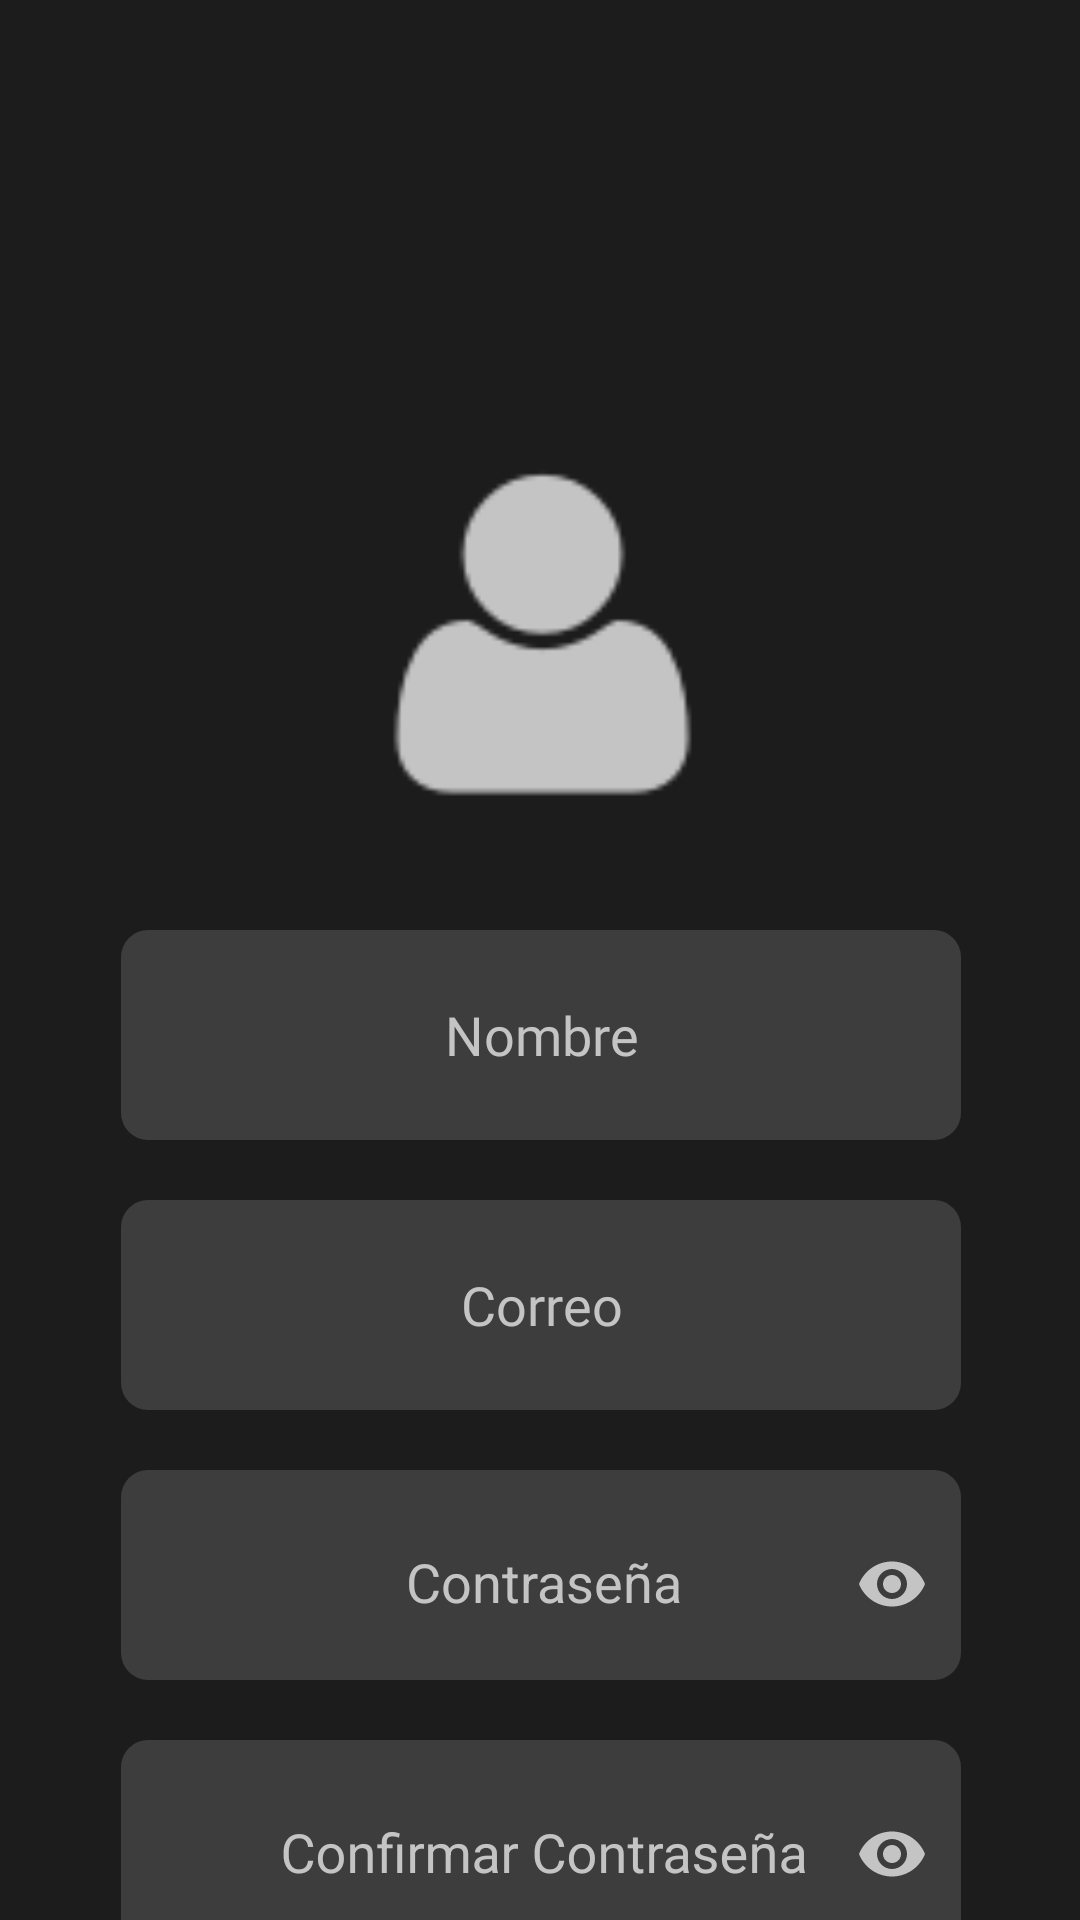

Here is an Android app screen rendered from its layout file. Give the layout XML and the strings, colors and styles it references.
<!-- AndroidManifest.xml: application theme Theme.AppCompat.NoActionBar -->
<!-- res/layout/activity_registro.xml -->
<?xml version="1.0" encoding="utf-8"?>
<androidx.constraintlayout.widget.ConstraintLayout xmlns:android="http://schemas.android.com/apk/res/android"
    xmlns:app="http://schemas.android.com/apk/res-auto"
    xmlns:tools="http://schemas.android.com/tools"
    android:layout_width="match_parent"
    android:layout_height="match_parent"
    android:background="@color/blackmate"
    tools:context=".Registro">

    <ImageView
        android:id="@+id/imageView"
        android:layout_width="230dp"
        android:layout_height="200dp"
        android:layout_marginTop="110dp"
        app:layout_constraintEnd_toEndOf="parent"
        app:layout_constraintStart_toStartOf="parent"
        app:layout_constraintTop_toTopOf="parent"
        app:srcCompat="@drawable/image_user" />

    <EditText
        android:id="@+id/editT_nombre_reg"
        android:layout_width="280dp"
        android:layout_height="70dp"
        android:background="@drawable/button"
        android:fontFamily="@font/roboto"
        android:gravity="center"
        android:hint="Nombre"
        android:radius="10dp"
        android:singleLine="true"
        android:textColor="@color/white"
        android:textColorHint="@color/black_font"
        android:textSize="18sp"
        app:layout_constraintEnd_toEndOf="@+id/imageView"
        app:layout_constraintHorizontal_bias="0.496"
        app:layout_constraintStart_toStartOf="@+id/imageView"
        app:layout_constraintTop_toBottomOf="@+id/imageView" />

    <EditText
        android:id="@+id/editT_correo_reg"
        android:layout_width="280dp"
        android:layout_height="70dp"
        android:layout_marginTop="20dp"
        android:background="@drawable/button"
        android:ems="10"
        android:fontFamily="@font/roboto"
        android:gravity="center"
        android:hint="Correo"
        android:inputType="textEmailAddress"
        android:radius="10dp"
        android:singleLine="true"
        android:textColor="@color/white"
        android:textColorHint="@color/black_font"
        android:textSize="18sp"
        app:layout_constraintEnd_toEndOf="@+id/editT_nombre_reg"
        app:layout_constraintHorizontal_bias="0.0"
        app:layout_constraintStart_toStartOf="@+id/editT_nombre_reg"
        app:layout_constraintTop_toBottomOf="@+id/editT_nombre_reg" />

    <com.google.android.material.textfield.TextInputLayout
        android:id="@+id/textI_contrasena_reg"
        android:layout_width="280dp"
        android:layout_height="70dp"
        android:layout_below="@+id/editT_correo_reg"
        android:layout_alignStart="@+id/editT_correo_reg"
        android:layout_alignLeft="@+id/editT_correo_reg"
        android:layout_alignEnd="@+id/editT_correo_reg"
        android:layout_alignRight="@+id/editT_correo_reg"
        android:layout_marginTop="20dp"
        android:background="@drawable/button"
        android:backgroundTint="@color/black_backgroud"
        android:textColorHint="@color/black_font"
        app:layout_constraintEnd_toEndOf="@+id/editT_usuario_log"
        app:layout_constraintHorizontal_bias="0.4"
        app:layout_constraintStart_toStartOf="@+id/editT_correo_reg"
        app:layout_constraintTop_toBottomOf="@+id/editT_correo_reg"
        app:passwordToggleEnabled="true"
        app:passwordToggleTint="@color/black_font">

        <EditText
            android:id="@+id/editT_contrasena_reg"
            android:layout_width="280dp"
            android:layout_height="52dp"
            android:layout_marginLeft="24dp"
            android:layout_marginEnd="40dp"
            android:layout_marginRight="40dp"
            android:backgroundTint="@color/black_backgroud"
            android:gravity="center"
            android:hint="Contraseña"
            android:inputType="textPassword"
            android:padding="14dp"
            android:textColor="@color/white"
            android:textSize="18sp" />
    </com.google.android.material.textfield.TextInputLayout>

    <com.google.android.material.textfield.TextInputLayout
        android:id="@+id/textI_confcontrasena_reg"
        android:layout_width="280dp"
        android:layout_height="70dp"
        android:layout_below="@+id/textI_contrasena_reg"
        android:layout_alignStart="@+id/textI_contrasena_reg"
        android:layout_alignLeft="@+id/textI_contrasena_reg"
        android:layout_alignEnd="@+id/textI_contrasena_reg"
        android:layout_alignRight="@+id/textI_contrasena_reg"
        android:layout_marginTop="20dp"
        android:background="@drawable/button"
        android:backgroundTint="@color/black_backgroud"
        android:textColorHint="@color/black_font"
        app:layout_constraintEnd_toEndOf="@+id/textI_contrasena_reg"
        app:layout_constraintHorizontal_bias="0.4"
        app:layout_constraintStart_toStartOf="@+id/editT_correo_reg"
        app:layout_constraintTop_toBottomOf="@+id/textI_contrasena_reg"
        app:passwordToggleEnabled="true"
        app:passwordToggleTint="@color/black_font">

        <EditText
            android:id="@+id/editT_confcontrasena_reg"
            android:layout_width="280dp"
            android:layout_height="52dp"
            android:layout_marginLeft="24dp"
            android:layout_marginEnd="40dp"
            android:layout_marginRight="40dp"
            android:backgroundTint="@color/black_backgroud"
            android:gravity="center"
            android:hint="Confirmar Contraseña"
            android:inputType="textPassword"
            android:padding="14dp"
            android:textColor="@color/white"
            android:textSize="18sp" />
    </com.google.android.material.textfield.TextInputLayout>

    <Button
        android:id="@+id/btn_registrar_reg"
        android:layout_width="130dp"
        android:layout_height="wrap_content"
        android:layout_marginTop="20dp"
        android:background="@drawable/button"
        android:text="Ingresar"
        android:textColor="@color/black_font"
        android:textSize="18sp"
        app:layout_constraintEnd_toEndOf="@+id/textI_confcontrasena_reg"
        app:layout_constraintStart_toStartOf="@+id/textI_confcontrasena_reg"
        app:layout_constraintTop_toBottomOf="@+id/textI_confcontrasena_reg" />


</androidx.constraintlayout.widget.ConstraintLayout>
<!-- resources referenced by this layout -->
<resources>
  <color name="black_backgroud">#3D3D3D</color>
  <color name="black_font">#C4C4C4</color>
  <color name="blackmate">#1C1C1C</color>
  <color name="white">#FFFFFFFF</color>
  <!-- drawable button (drawable) -->
  <?xml version="1.0" encoding="utf-8"?>
  <shape xmlns:android="http://schemas.android.com/apk/res/android" android:shape="rectangle">
      <solid android:color="@color/black_backgroud"/>
      <padding android:left="1dp"
          android:top="1dp"
          android:right="1dp"
          android:bottom="1dp"/>
      <corners android:radius="9dp"/>
  
  </shape>
  <!-- drawable image_user: png bitmap (drawable, 65859 bytes) -->
</resources>
